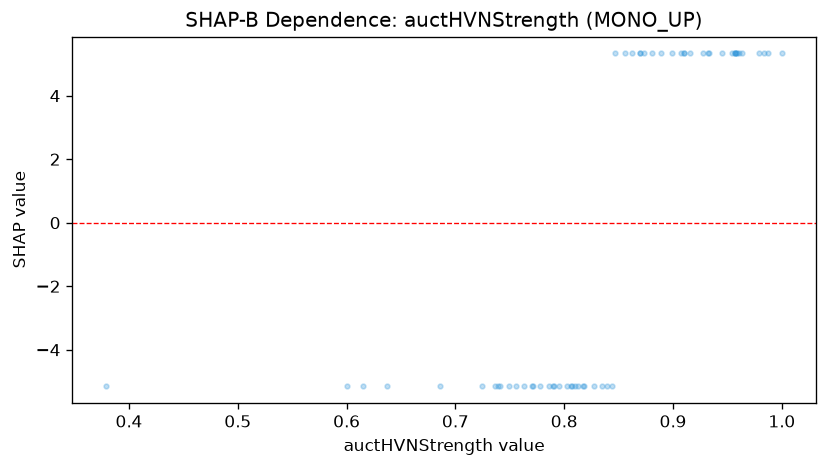

The table this chart was drawn from, first rows:
feature_value, shap_value
0.881, 5.33
0.813, -5.152
0.818, -5.152
0.847, 5.33
0.741, -5.152
0.77, -5.152
0.839, -5.152
0.899, 5.33
0.827, -5.152
0.835, -5.152
0.807, -5.152
0.803, -5.152
0.786, -5.152
0.987, 5.33
0.984, 5.33
0.844, -5.152
0.979, 5.33
0.615, -5.152
0.862, 5.33
0.724, -5.152
0.763, -5.152
0.81, -5.152
0.932, 5.33
0.961, 5.33
0.957, 5.33
0.739, -5.152
0.873, 5.33
0.907, 5.33
0.817, -5.152
0.957, 5.33
0.756, -5.152
0.933, 5.33
0.945, 5.33
0.958, 5.33
0.79, -5.152
0.686, -5.152
0.791, -5.152
0.959, 5.33
0.736, -5.152
0.87, 5.33
0.637, -5.152
0.771, -5.152
0.795, -5.152
0.778, -5.152
0.889, 5.33
0.954, 5.33
0.957, 5.33
0.6, -5.152
0.379, -5.152
0.749, -5.152
0.806, -5.152
0.916, 5.33
0.87, 5.33
0.91, 5.33
0.856, 5.33
0.963, 5.33
0.928, 5.33
1.0, 5.33
0.91, 5.33
